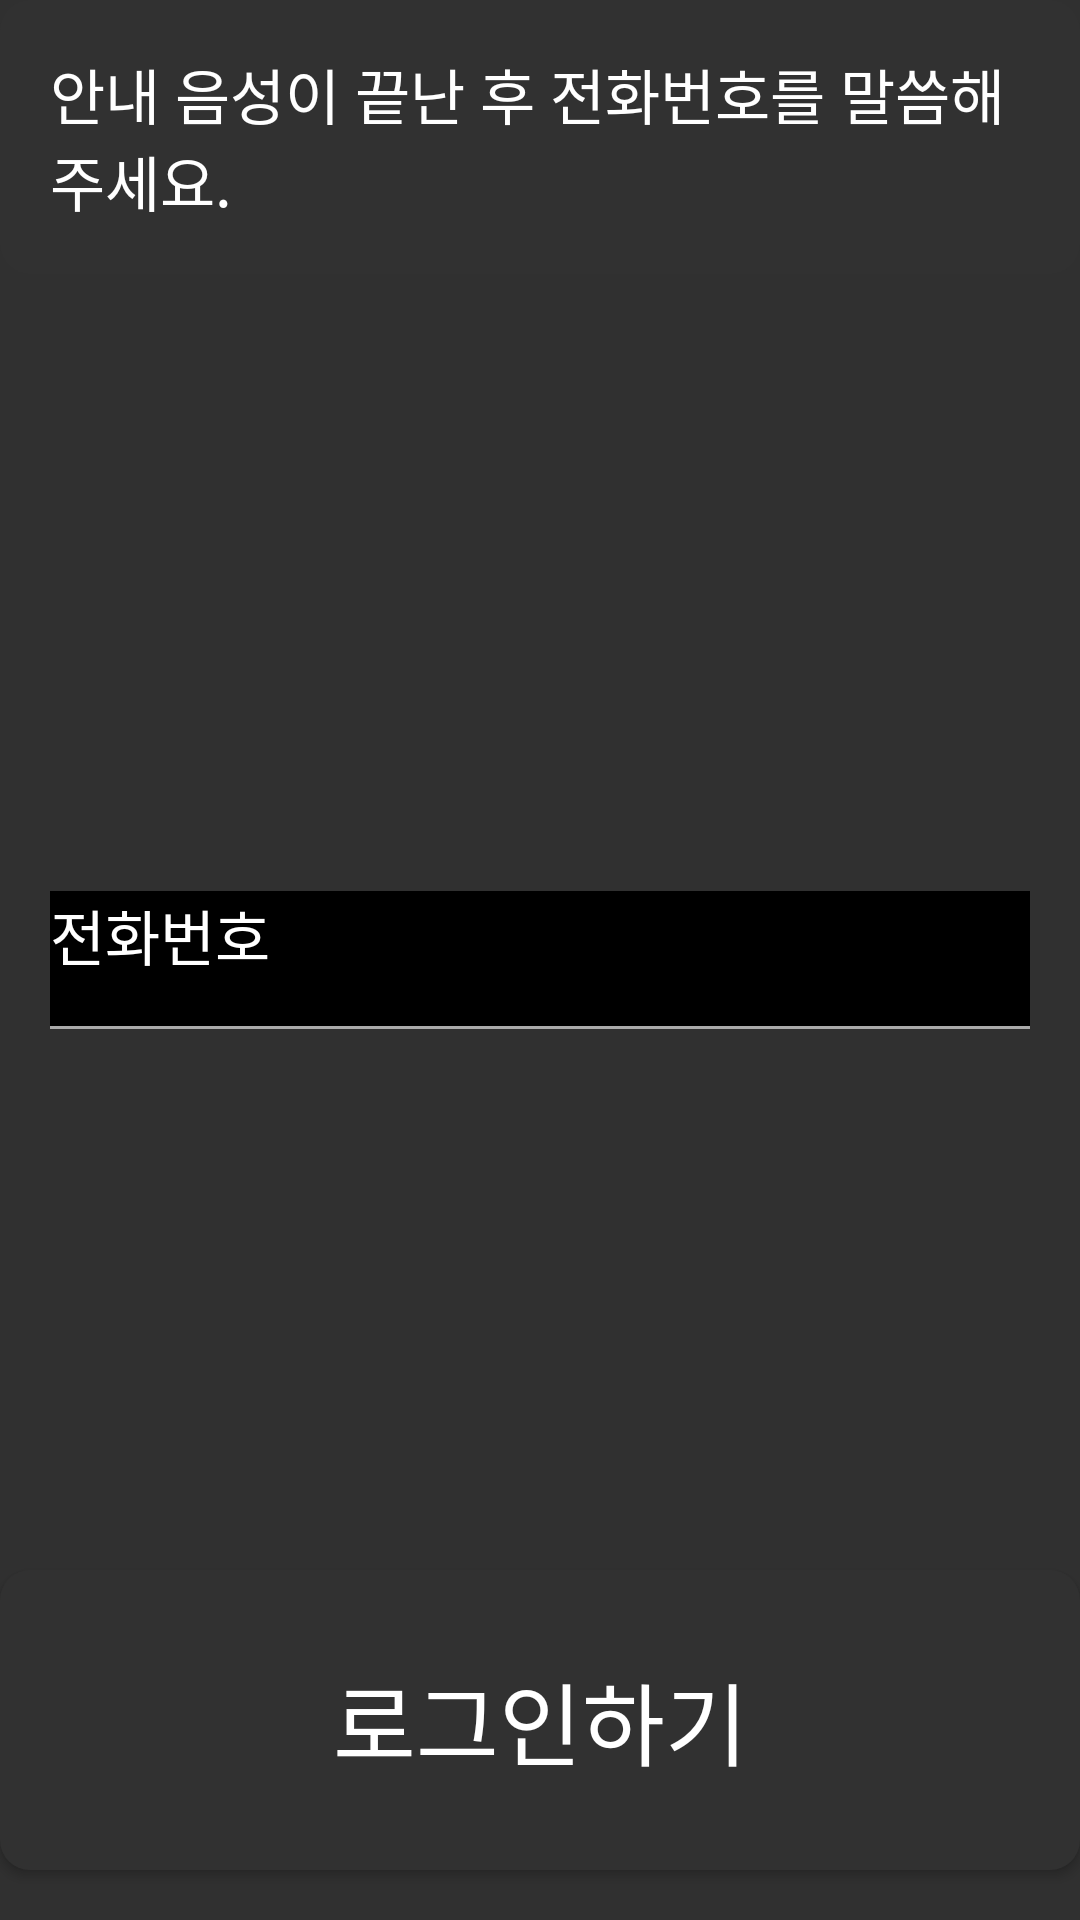

Reconstruct the res/layout file that produces this screen, plus the resources it refers to.
<!-- AndroidManifest.xml: application theme Theme.Design.NoActionBar -->
<!-- res/layout/fragment_login_phone.xml -->
<?xml version="1.0" encoding="utf-8"?>
<FrameLayout xmlns:android="http://schemas.android.com/apk/res/android"
    android:layout_width="match_parent"
    android:layout_height="match_parent">

    
    <TextView
        android:id="@+id/notice_box"
        android:layout_width="match_parent"
        android:layout_height="wrap_content"
        android:text="안내 음성이 끝난 후 전화번호를 말씀해주세요."
        android:textSize="60px"
        android:padding="50px"
        android:textColor="#FFFFFF"
        android:drawableStart="@drawable/ic_notice"
        android:layout_centerHorizontal="true"
        android:background="@drawable/btn_round"
        android:layout_gravity="top"/>

    
    <TextView
        android:id="@+id/text_name"
        android:layout_width="match_parent"
        android:layout_height="wrap_content"
        android:layout_gravity="center"
        android:layout_margin="50px"
        android:background="@drawable/txt_border"
        android:paddingBottom="50px"
        android:text="전화번호"
        android:textColor="#FFFFFF"
        android:textSize="60px" />














    
    <Button
        android:id="@+id/btn_next"
        android:layout_width="match_parent"
        android:layout_height="300px"
        android:layout_alignParentBottom="true"
        android:layout_marginBottom="50px"
        android:background="@drawable/btn_round"
        android:text="로그인하기"
        android:textColor="#FFFFFF"
        android:textSize="90px"
        android:layout_gravity="bottom" />

</FrameLayout>
<!-- resources referenced by this layout -->
<resources>
  <!-- drawable btn_round (drawable) -->
  <?xml version="1.0" encoding="utf-8"?>
  <shape xmlns:android="http://schemas.android.com/apk/res/android">
      <corners
          android:radius="10dp"
          />
  
      <solid
          android:color="#313131"
          />
  </shape>
  <!-- drawable txt_border (drawable) -->
  <?xml version="1.0" encoding="utf-8"?>
  <layer-list xmlns:android="http://schemas.android.com/apk/res/android">
  
      <item>
          <shape android:shape="rectangle">
              <solid android:color="#AAAAAA" />
          </shape>
      </item>
      <item android:bottom="1dp">
          <shape android:shape="rectangle">
              <solid android:color="#000000" />
          </shape>
      </item>
  
  </layer-list>
</resources>
